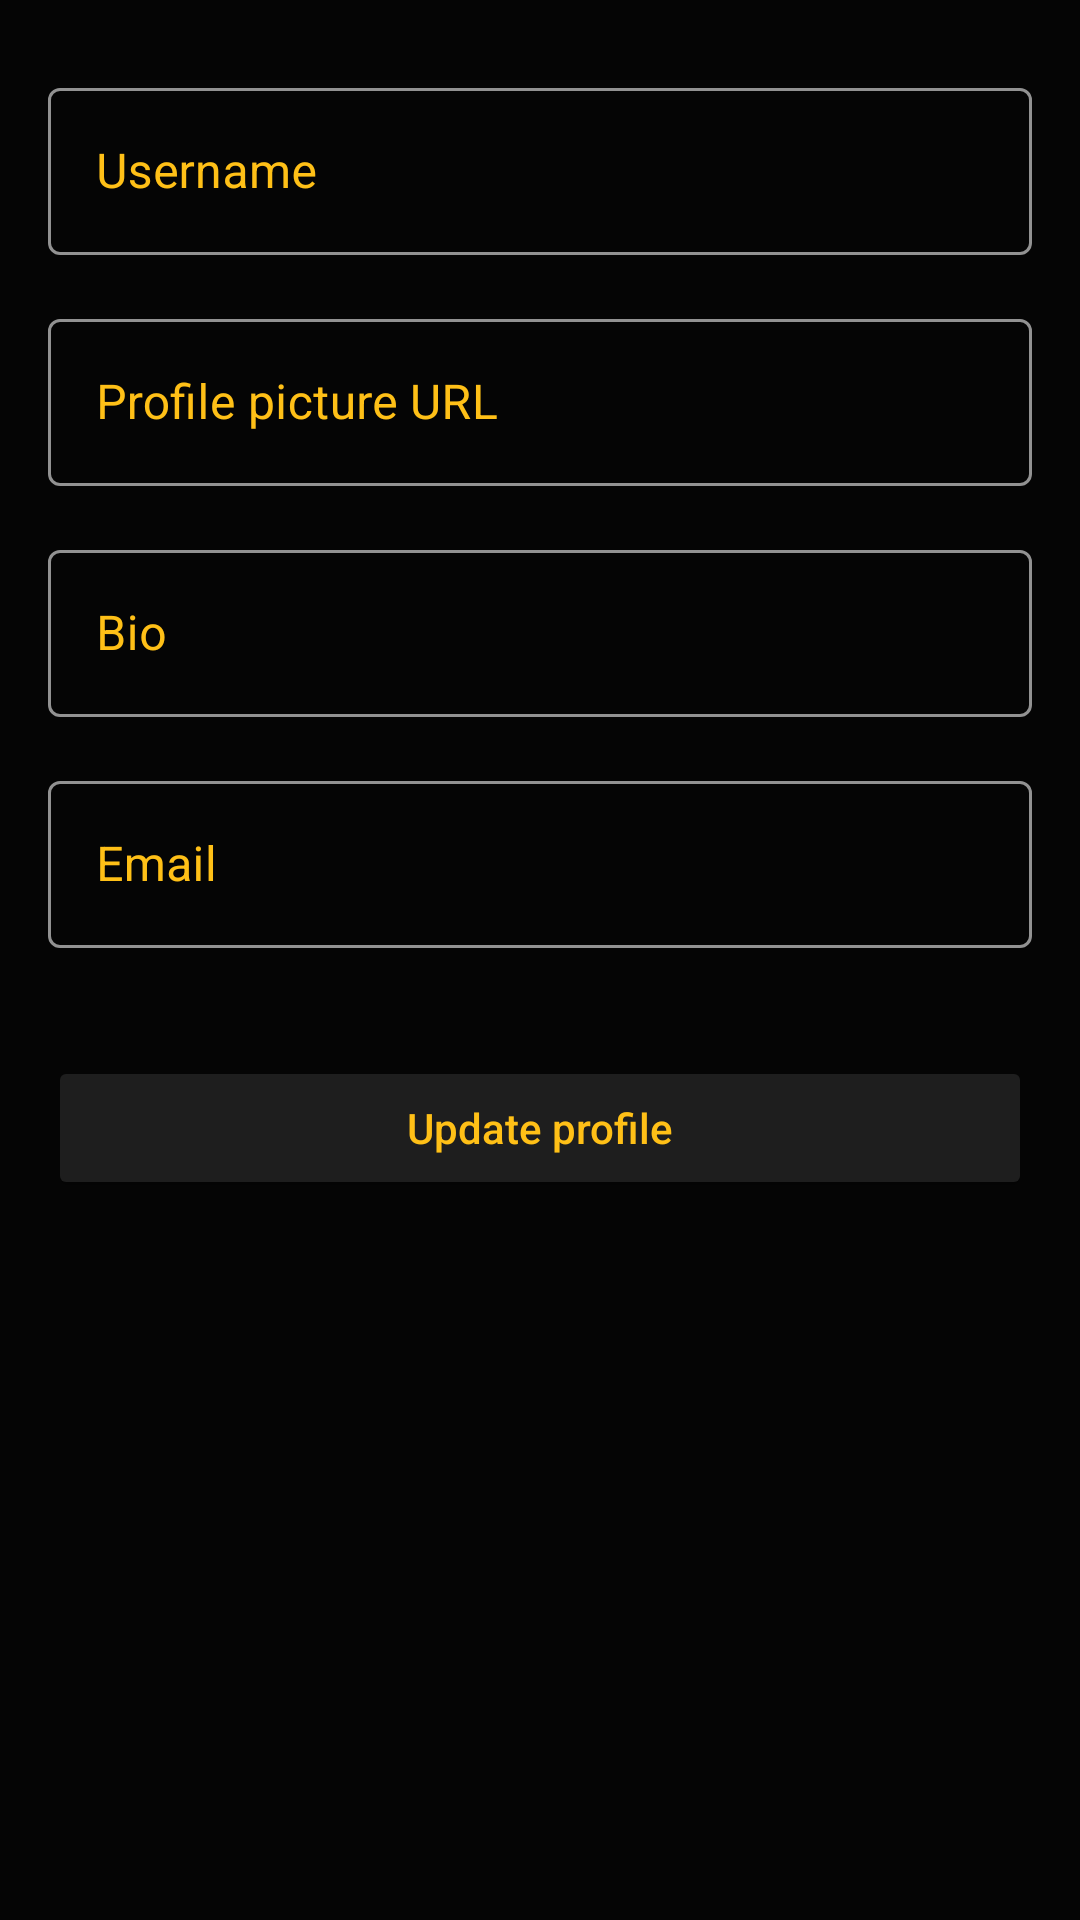

Reconstruct the res/layout file that produces this screen, plus the resources it refers to.
<!-- AndroidManifest.xml: application theme Theme.Conduit -->
<!-- res/layout/fragment_settings.xml -->
<?xml version="1.0" encoding="utf-8"?>
<ScrollView xmlns:android="http://schemas.android.com/apk/res/android"
    xmlns:app="http://schemas.android.com/apk/res-auto"
    android:layout_width="match_parent"
    android:layout_height="match_parent"
    android:background="@color/conduit_black"
    android:orientation="vertical">

    <androidx.constraintlayout.widget.ConstraintLayout
        android:layout_width="match_parent"
        android:layout_height="wrap_content">















        <com.google.android.material.textfield.TextInputLayout
            android:id="@+id/username_input"
            style="@style/Widget.MaterialComponents.TextInputLayout.OutlinedBox"
            android:layout_width="0dp"
            android:layout_height="wrap_content"
            android:layout_marginStart="16dp"
            android:layout_marginTop="24dp"
            android:layout_marginEnd="16dp"
            android:hint="Username"
            android:textColorHint="@color/box_color"
            app:boxStrokeColor="@color/box_color"
            app:hintTextColor="@color/box_color"
            app:layout_constraintEnd_toEndOf="parent"
            app:layout_constraintStart_toStartOf="parent"
            app:layout_constraintTop_toTopOf="parent">

            <com.google.android.material.textfield.TextInputEditText
                android:layout_width="match_parent"
                android:imeOptions="actionNext"
                android:layout_height="wrap_content"
                android:textColor="@color/conduit_white" />
        </com.google.android.material.textfield.TextInputLayout>


        <com.google.android.material.textfield.TextInputLayout
            android:id="@+id/image_url_input"
            style="@style/Widget.MaterialComponents.TextInputLayout.OutlinedBox"
            android:layout_width="0dp"
            android:layout_height="wrap_content"
            android:hint="Profile picture URL"
            android:textColorHint="@color/box_color"
            app:boxStrokeColor="@color/box_color"
            app:hintTextColor="@color/box_color"
            app:layout_constraintTop_toBottomOf="@id/username_input"
            app:layout_constraintEnd_toEndOf="@+id/username_input"
            android:layout_marginTop="16dp"
            app:layout_constraintStart_toStartOf="@+id/username_input">

            <com.google.android.material.textfield.TextInputEditText
                android:layout_width="match_parent"
                android:layout_height="wrap_content"
                android:imeOptions="actionNext"
                android:textColor="@color/conduit_white" />
        </com.google.android.material.textfield.TextInputLayout>

        <com.google.android.material.textfield.TextInputLayout
            android:id="@+id/bio_input"
            style="@style/Widget.MaterialComponents.TextInputLayout.OutlinedBox"
            android:layout_width="0dp"
            android:layout_height="wrap_content"
            android:hint="Bio"
            android:textColorHint="@color/box_color"
            app:boxStrokeColor="@color/box_color"
            app:hintTextColor="@color/box_color"
            app:layout_constraintEnd_toEndOf="@id/image_url_input"
            app:layout_constraintStart_toStartOf="@+id/image_url_input"
            android:layout_marginTop="16dp"
            app:layout_constraintTop_toBottomOf="@id/image_url_input">

            <com.google.android.material.textfield.TextInputEditText
                android:layout_width="match_parent"
                android:imeOptions="actionNext"
                android:layout_height="wrap_content"
                android:textColor="@color/conduit_white" />
        </com.google.android.material.textfield.TextInputLayout>

        <com.google.android.material.textfield.TextInputLayout
            android:id="@+id/email_input"
            style="@style/Widget.MaterialComponents.TextInputLayout.OutlinedBox"
            android:layout_width="0dp"
            android:layout_height="wrap_content"
            android:hint="Email"
            android:textColorHint="@color/box_color"
            app:boxStrokeColor="@color/box_color"
            app:hintTextColor="@color/box_color"
            android:layout_marginTop="16dp"
            app:layout_constraintTop_toBottomOf="@id/bio_input"
            app:layout_constraintEnd_toEndOf="@+id/bio_input"
            app:layout_constraintStart_toStartOf="@+id/bio_input">

            <com.google.android.material.textfield.TextInputEditText
                android:layout_width="match_parent"
                android:layout_height="wrap_content"
                android:imeOptions="actionNext"
                android:textColor="@color/conduit_white" />
        </com.google.android.material.textfield.TextInputLayout>

        <Button
            android:id="@+id/update_button"
            android:layout_width="0dp"
            android:layout_height="wrap_content"
            android:layout_marginTop="36dp"
            android:backgroundTint="@color/conduit_grey"
            android:text="Update profile"
            android:textAllCaps="false"
            android:textColor="@color/conduit_yellow"
            app:layout_constraintTop_toBottomOf="@id/email_input"
            app:layout_constraintStart_toStartOf="@id/email_input"
            app:layout_constraintEnd_toEndOf="@id/email_input"/>

        <ProgressBar
            android:id="@+id/progress_bar_settings"
            android:layout_width="wrap_content"
            android:layout_height="0dp"
            android:layout_margin="8dp"
            android:elevation="7dp"
            android:visibility="invisible"
            app:layout_constraintTop_toTopOf="@id/update_button"
            app:layout_constraintBottom_toBottomOf="@id/update_button"
            app:layout_constraintStart_toStartOf="@id/update_button"
            app:layout_constraintEnd_toEndOf="@id/update_button" />

    </androidx.constraintlayout.widget.ConstraintLayout>

</ScrollView>
<!-- resources referenced by this layout -->
<resources>
  <color name="conduit_black">#050505</color>
  <color name="conduit_grey">#1E1E1E</color>
  <color name="conduit_white">#FEFEFE</color>
  <color name="conduit_yellow">#FFC017</color>
  <style name="Theme.Conduit" parent="Theme.MaterialComponents.DayNight.DarkActionBar">
          
          <item name="colorPrimary">@color/conduit_white</item>
          <item name="colorPrimaryVariant">@color/conduit_color_light_text</item>
          <item name="colorOnPrimary">@color/conduit_white</item>
          
          <item name="colorSecondary">@color/conduit_yellow</item>
          <item name="colorSecondaryVariant">@color/teal_700</item>
          <item name="colorOnSecondary">@color/conduit_color_light_text</item>
          
          <item name="android:statusBarColor" tools:targetApi="l">@android:color/transparent</item>
          
      </style>
  <color name="conduit_color_light_text">#929292</color>
  <color name="teal_700">#FF018786</color>
</resources>
